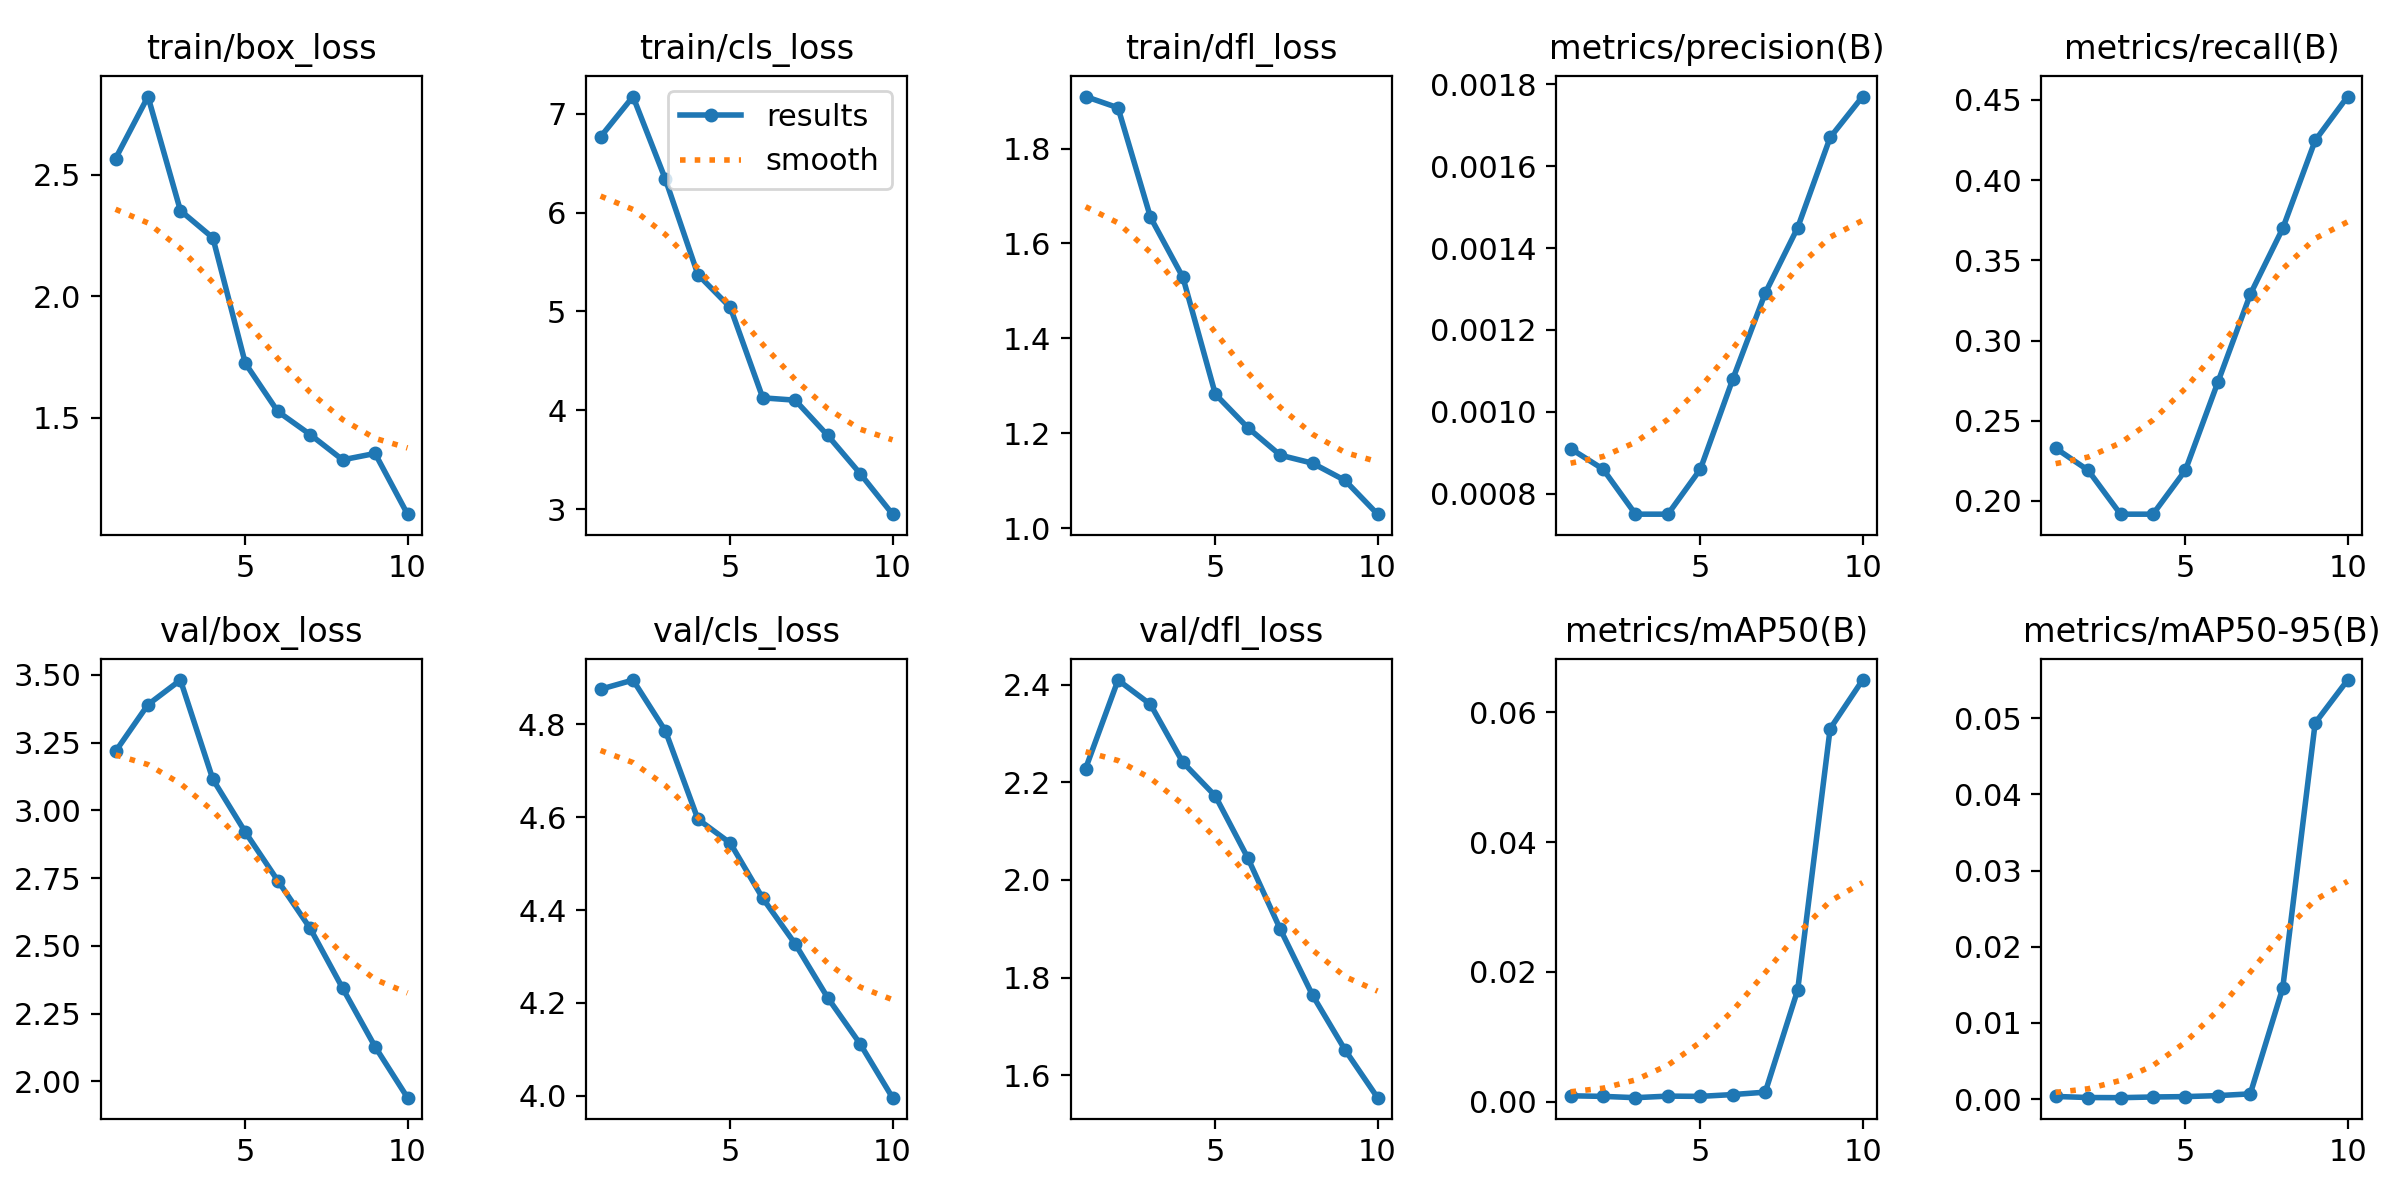

Data behind this chart, as committed beside it:
epoch, time, train/box_loss, train/cls_loss, train/dfl_loss, metrics/precision(B), metrics/recall(B), metrics/mAP50(B), metrics/mAP50-95(B), val/box_loss, val/cls_loss, val/dfl_loss, lr/pg0, lr/pg1, lr/pg2
1, 2.775, 2.567, 6.767, 1.91, 0.00091, 0.2329, 0.00088, 0.00035, 3.218, 4.875, 2.228, 6e-05, 6e-05, 6e-05
2, 3.679, 2.822, 7.175, 1.886, 0.00086, 0.2192, 0.00079, 0.00021, 3.39, 4.895, 2.409, 0.0001261, 0.0001261, 0.0001261
3, 4.494, 2.353, 6.336, 1.655, 0.00075, 0.1918, 0.00059, 0.00019, 3.481, 4.785, 2.359, 0.0001764, 0.0001764, 0.0001764
4, 5.268, 2.241, 5.374, 1.528, 0.00075, 0.1918, 0.00083, 0.00028, 3.115, 4.596, 2.241, 0.0002109, 0.0002109, 0.0002109
5, 6.032, 1.725, 5.04, 1.282, 0.00086, 0.2192, 0.00079, 0.00033, 2.92, 4.544, 2.172, 0.0002295, 0.0002295, 0.0002295
6, 6.803, 1.526, 4.126, 1.212, 0.00108, 0.274, 0.00107, 0.00046, 2.741, 4.425, 2.045, 0.0002323, 0.0002323, 0.0002323
7, 7.561, 1.431, 4.102, 1.154, 0.00129, 0.3288, 0.00144, 0.00069, 2.565, 4.327, 1.899, 0.0002192, 0.0002192, 0.0002192
8, 8.323, 1.327, 3.746, 1.137, 0.00145, 0.3699, 0.0172, 0.01458, 2.344, 4.211, 1.764, 0.0001903, 0.0001903, 0.0001903
9, 9.105, 1.354, 3.36, 1.101, 0.00167, 0.4247, 0.05748, 0.04938, 2.128, 4.112, 1.652, 0.0001456, 0.0001456, 0.0001456
10, 9.889, 1.104, 2.949, 1.029, 0.00177, 0.4521, 0.06498, 0.05502, 1.94, 3.996, 1.554, 8.502e-05, 8.502e-05, 8.502e-05
